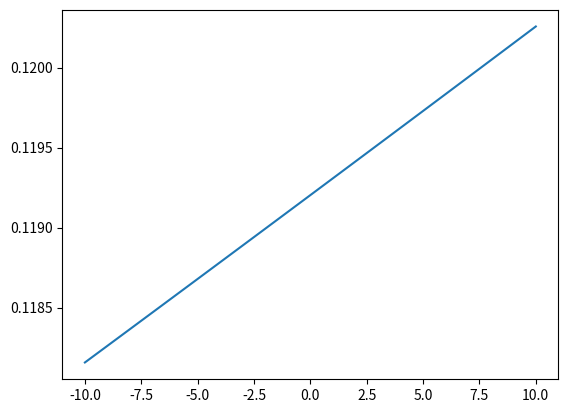

This figure's Python source:

import matplotlib.pyplot as plt
import numpy as np
x=np.linspace(-10,10,100)
b=2
y=1/(1+(np.exp(-x*.001+b)))
print(x)
print(y)
plt.plot(x,y)
plt.show()

